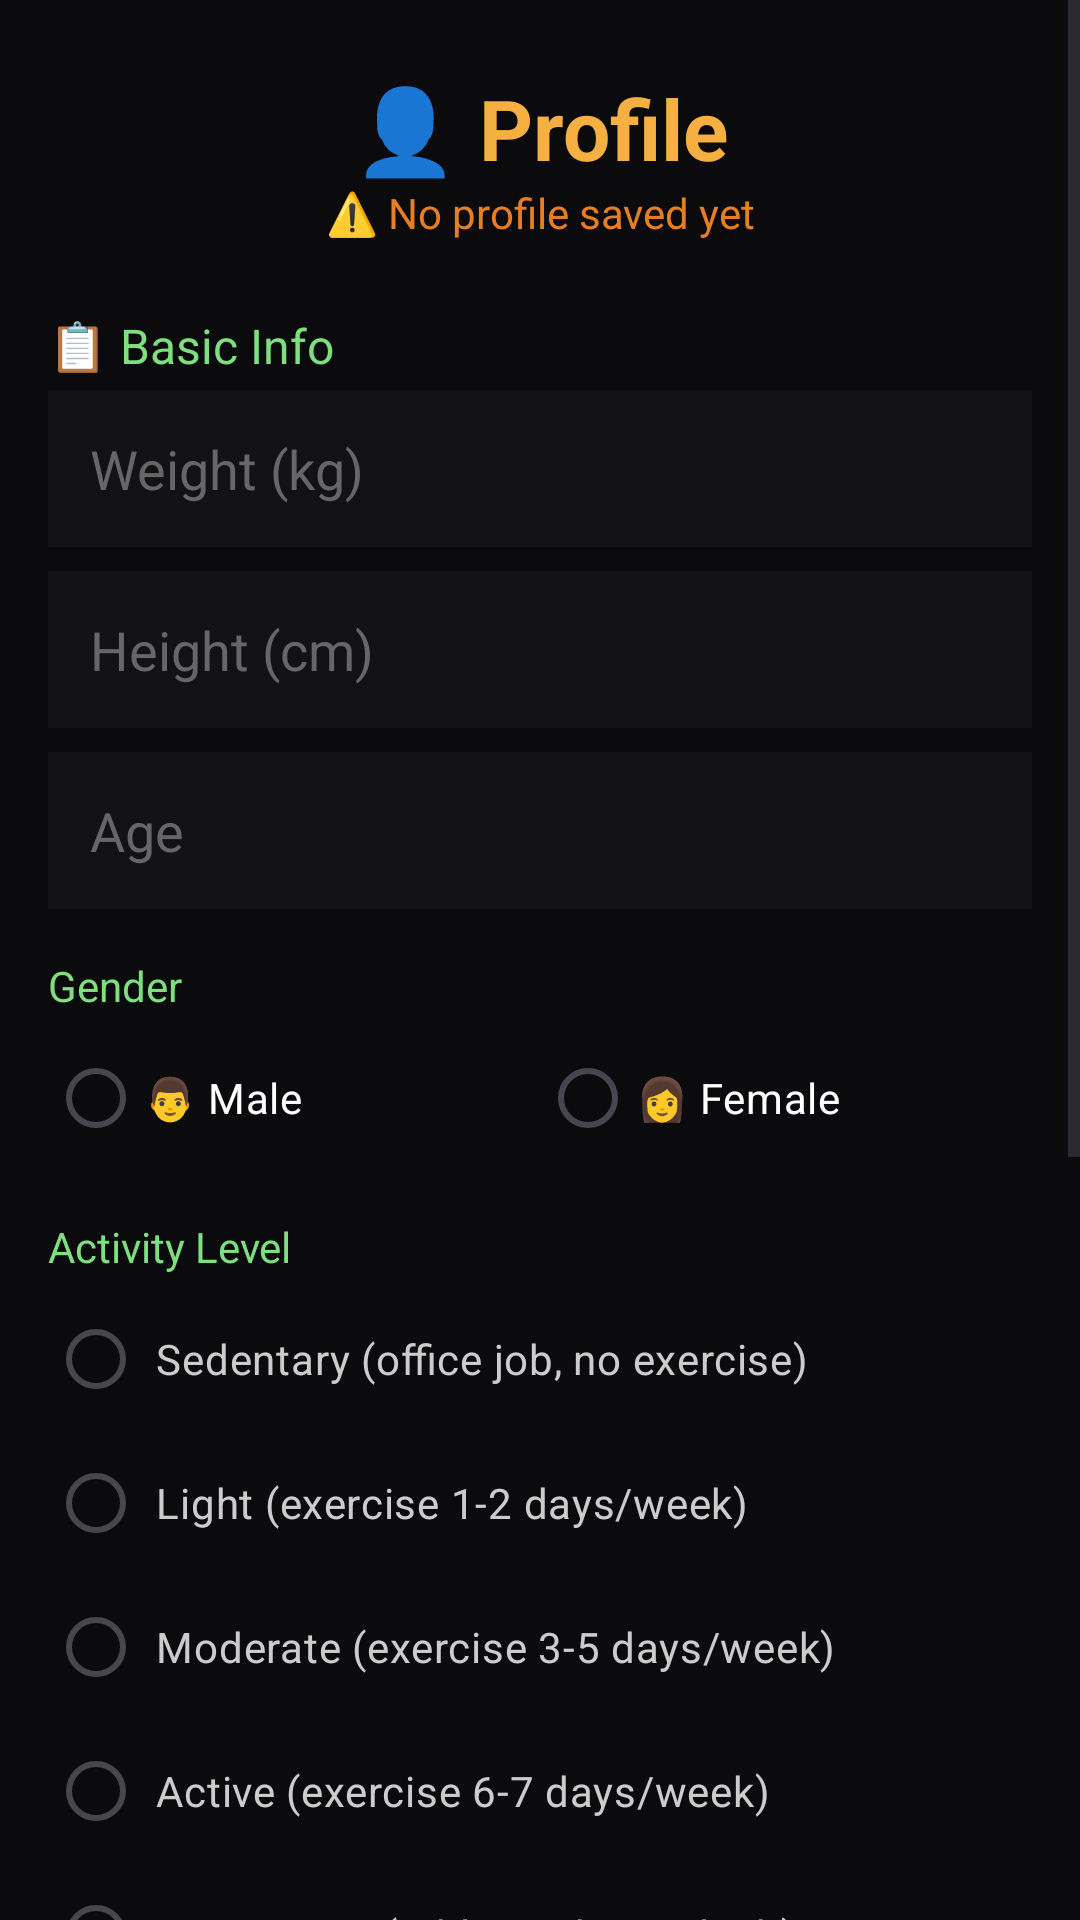

The Android layout XML behind this screen, and the referenced resources:
<!-- AndroidManifest.xml: application theme Theme.CalSnap1 -->
<!-- res/layout/activity_profile.xml -->
<?xml version="1.0" encoding="utf-8"?>
<ScrollView xmlns:android="http://schemas.android.com/apk/res/android"
    android:layout_width="match_parent"
    android:layout_height="match_parent"
    android:background="#0b0b0e"
    android:fillViewport="true">

    <LinearLayout
        android:layout_width="match_parent"
        android:layout_height="wrap_content"
        android:orientation="vertical"
        android:padding="16dp">

        <TextView
            android:layout_width="match_parent"
            android:layout_height="wrap_content"
            android:text="👤 Profile"
            android:textSize="28sp"
            android:textStyle="bold"
            android:textColor="#f5b041"
            android:gravity="center"
            android:layout_marginTop="8dp" />

        <TextView
            android:id="@+id/savedStatus"
            android:layout_width="match_parent"
            android:layout_height="wrap_content"
            android:text="⚠️ No profile saved yet"
            android:textColor="#e67e22"
            android:gravity="center"
            android:layout_marginBottom="16dp" />

        
        <TextView
            android:layout_width="match_parent"
            android:layout_height="wrap_content"
            android:text="📋 Basic Info"
            android:textColor="#7ddf7d"
            android:textSize="16sp"
            android:layout_marginTop="8dp" />

        <EditText
            android:id="@+id/weightInput"
            android:layout_width="match_parent"
            android:layout_height="wrap_content"
            android:hint="Weight (kg)"
            android:textColor="#fff"
            android:textColorHint="#666"
            android:background="#121216"
            android:padding="14dp"
            android:layout_marginTop="4dp"
            android:inputType="numberDecimal" />

        <EditText
            android:id="@+id/heightInput"
            android:layout_width="match_parent"
            android:layout_height="wrap_content"
            android:hint="Height (cm)"
            android:textColor="#fff"
            android:textColorHint="#666"
            android:background="#121216"
            android:padding="14dp"
            android:layout_marginTop="8dp"
            android:inputType="numberDecimal" />

        <EditText
            android:id="@+id/ageInput"
            android:layout_width="match_parent"
            android:layout_height="wrap_content"
            android:hint="Age"
            android:textColor="#fff"
            android:textColorHint="#666"
            android:background="#121216"
            android:padding="14dp"
            android:layout_marginTop="8dp"
            android:inputType="number" />

        
        <TextView
            android:layout_width="match_parent"
            android:layout_height="wrap_content"
            android:text="Gender"
            android:textColor="#7ddf7d"
            android:textSize="14sp"
            android:layout_marginTop="16dp" />

        <RadioGroup
            android:id="@+id/genderGroup"
            android:layout_width="match_parent"
            android:layout_height="wrap_content"
            android:orientation="horizontal"
            android:layout_marginTop="4dp">

            <RadioButton
                android:id="@+id/genderMale"
                android:layout_width="0dp"
                android:layout_height="wrap_content"
                android:layout_weight="1"
                android:text="👨 Male"
                android:textColor="#fff"
                android:buttonTint="#f5b041" />

            <RadioButton
                android:id="@+id/genderFemale"
                android:layout_width="0dp"
                android:layout_height="wrap_content"
                android:layout_weight="1"
                android:text="👩 Female"
                android:textColor="#fff"
                android:buttonTint="#f5b041" />
        </RadioGroup>

        
        <TextView
            android:layout_width="match_parent"
            android:layout_height="wrap_content"
            android:text="Activity Level"
            android:textColor="#7ddf7d"
            android:textSize="14sp"
            android:layout_marginTop="16dp" />

        <RadioGroup
            android:id="@+id/activityGroup"
            android:layout_width="match_parent"
            android:layout_height="wrap_content"
            android:orientation="vertical"
            android:layout_marginTop="4dp">

            <RadioButton
                android:id="@+id/activitySedentary"
                android:layout_width="match_parent"
                android:layout_height="wrap_content"
                android:text="Sedentary (office job, no exercise)"
                android:textColor="#ccc"
                android:buttonTint="#f5b041"
                android:padding="4dp" />

            <RadioButton
                android:id="@+id/activityLight"
                android:layout_width="match_parent"
                android:layout_height="wrap_content"
                android:text="Light (exercise 1-2 days/week)"
                android:textColor="#ccc"
                android:buttonTint="#f5b041"
                android:padding="4dp" />

            <RadioButton
                android:id="@+id/activityModerate"
                android:layout_width="match_parent"
                android:layout_height="wrap_content"
                android:text="Moderate (exercise 3-5 days/week)"
                android:textColor="#ccc"
                android:buttonTint="#f5b041"
                android:padding="4dp" />

            <RadioButton
                android:id="@+id/activityActive"
                android:layout_width="match_parent"
                android:layout_height="wrap_content"
                android:text="Active (exercise 6-7 days/week)"
                android:textColor="#ccc"
                android:buttonTint="#f5b041"
                android:padding="4dp" />

            <RadioButton
                android:id="@+id/activityVeryActive"
                android:layout_width="match_parent"
                android:layout_height="wrap_content"
                android:text="Very Active (athlete, physical job)"
                android:textColor="#ccc"
                android:buttonTint="#f5b041"
                android:padding="4dp" />
        </RadioGroup>

        
        <TextView
            android:layout_width="match_parent"
            android:layout_height="wrap_content"
            android:text="Goal"
            android:textColor="#7ddf7d"
            android:textSize="14sp"
            android:layout_marginTop="16dp" />

        <RadioGroup
            android:id="@+id/goalGroup"
            android:layout_width="match_parent"
            android:layout_height="wrap_content"
            android:orientation="horizontal"
            android:layout_marginTop="4dp">

            <RadioButton
                android:id="@+id/goalLose"
                android:layout_width="0dp"
                android:layout_height="wrap_content"
                android:layout_weight="1"
                android:text="⬇️ Lose"
                android:textColor="#fff"
                android:buttonTint="#e74c3c" />

            <RadioButton
                android:id="@+id/goalMaintain"
                android:layout_width="0dp"
                android:layout_height="wrap_content"
                android:layout_weight="1"
                android:text="➡️ Maintain"
                android:textColor="#fff"
                android:buttonTint="#f5b041" />

            <RadioButton
                android:id="@+id/goalGain"
                android:layout_width="0dp"
                android:layout_height="wrap_content"
                android:layout_weight="1"
                android:text="⬆️ Gain"
                android:textColor="#fff"
                android:buttonTint="#2ecc71" />
        </RadioGroup>

        
        <TextView
            android:id="@+id/bmrResult"
            android:layout_width="match_parent"
            android:layout_height="wrap_content"
            android:padding="14dp"
            android:background="#1a1a1f"
            android:textColor="#ccc"
            android:layout_marginTop="16dp"
            android:text="🔥 Enter your details and tap Calculate" />

        <TextView
            android:id="@+id/budgetResult"
            android:layout_width="match_parent"
            android:layout_height="wrap_content"
            android:padding="14dp"
            android:background="#1a1a1f"
            android:textColor="#f5b041"
            android:layout_marginTop="8dp"
            android:text="🎯 Daily Budget: -- cal/day" />

        
        <Button
            android:id="@+id/calculateBtn"
            android:layout_width="match_parent"
            android:layout_height="wrap_content"
            android:text="🧮 Calculate"
            android:background="@drawable/rounded_button2"
            android:textColor="#7ddf7d"
            android:padding="14dp"
            android:layout_marginTop="12dp" />

        <Button
            android:id="@+id/saveBtn"


            android:layout_width="match_parent"
            android:layout_height="wrap_content"
            android:text="💾 Save Profile"
            android:background="@drawable/rounded_button2"
            android:textColor="#fff"
            android:padding="14dp"
            android:layout_marginTop="8dp" />

        <Button
            android:id="@+id/clearProfileBtn"


            android:layout_width="match_parent"
            android:layout_height="wrap_content"
            android:text="🗑️ Clear Profile"

            android:background="@drawable/rounded_button2"
            android:textColor="#e74c3c"
            android:padding="14dp"
            android:layout_marginTop="8dp" />

    </LinearLayout>
</ScrollView>
<!-- resources referenced by this layout -->
<resources>
  <!-- drawable rounded_button2 (drawable) -->
  <?xml version="1.0" encoding="utf-8"?>
  <shape xmlns:android="http://schemas.android.com/apk/res/android">
      <corners android:radius="12dp" />
      <solid android:color="#2a2a32" />
      <padding
          android:top="12dp"
          android:bottom="12dp"
          android:left="16dp"
          android:right="16dp" />
  </shape>
  <style name="Theme.CalSnap1" parent="Base.Theme.CalSnap1" />
  <style name="Base.Theme.CalSnap1" parent="Theme.Material3.DayNight.NoActionBar">
          
          
      </style>
</resources>
